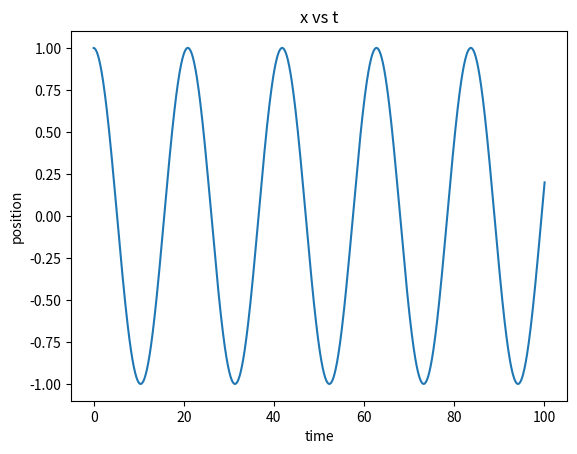

Python code for this plot:
import numpy as np
import matplotlib.pyplot as plt

##-----------------------------------------------------------------##
def RK_2nd(m, k, x, v, dt):
    #k1 = f(tn,xn)
    k1_x = v
    k1_v = -(k/m) * x
    
    #k2 = xn + dtk1/2
    k2_x = x + (0.5 * dt * k1_x)
    k2_v = v + (0.5 * dt * k1_v)
    
    k3_x = x + (dt * k2_v)
    
    return k3_x
##-----------------------------------------------------------------##
def symplectic(m, k, x, v, dt):
    new_v = v + (dt * (-(k/m) * x))
    new_x = x + (dt * new_v)
    return new_x, new_v
##-----------------------------------------------------------------##
def explicit(m, k, x, v, dt):
    new_x = x + (dt * v)
    new_v = v + (dt * (-(k/m) * x))

    return new_x, new_v
##-----------------------------------------------------------------##
def test_function():
    m  = 10 
    k  = 0.9
    x0 = 1.0
    v0 = 0.0
    dt = 0.1
    t0 = 0 
    
    x = []
    v = []
    t = []
    RK_x = []
    
    x.append(x0)
    v.append(v0)
    t.append(t0)
    t_curr = t0
    RK_x.append(x0)
    
    while t_curr <= 100:
        x_last = x[-1]
        v_last = v[-1]
        #x_new, v_new = explicit(m, k, x_last, v_last, dt)
        x_new, v_new = symplectic(m, k, x_last, v_last, dt)
        x.append(x_new)
        v.append(v_new)
        t_curr += dt
        t.append(t_curr)
        k3_x = RK_2nd(m, k, x_last, v_last, dt)
        RK_x.append(k3_x)
       
    #print(x,'\n', t)    
    plt.figure()
    plt.plot(t, RK_x)
    plt.xlabel('time')
    plt.ylabel('position')
    plt.title('x vs t')
    plt.show()
    


##-----------------------------------------------------------------##
test_function()
##-----------------------------------------------------------------##
